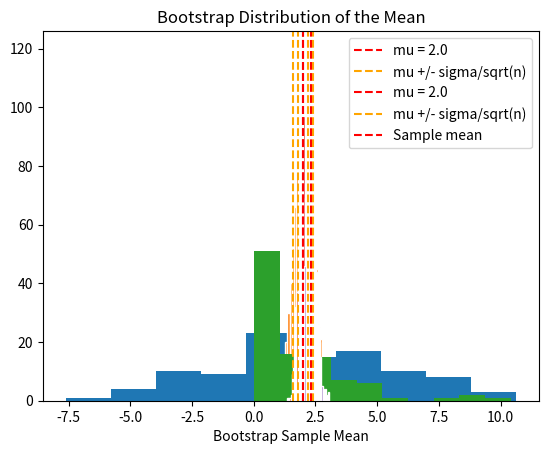
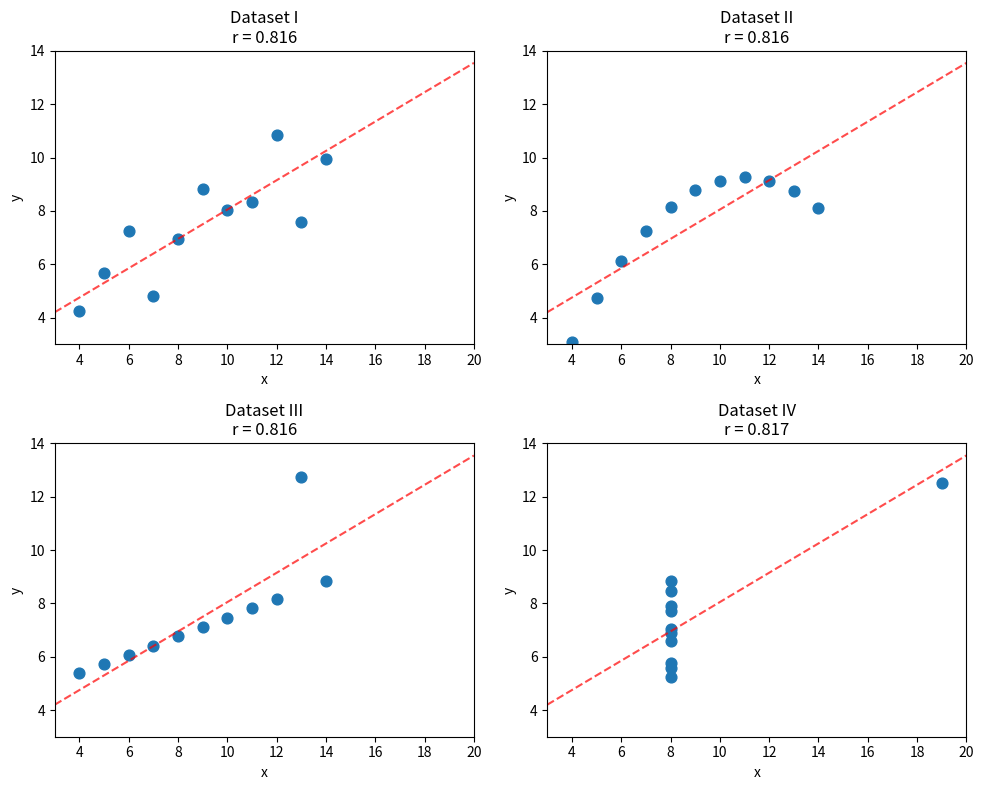
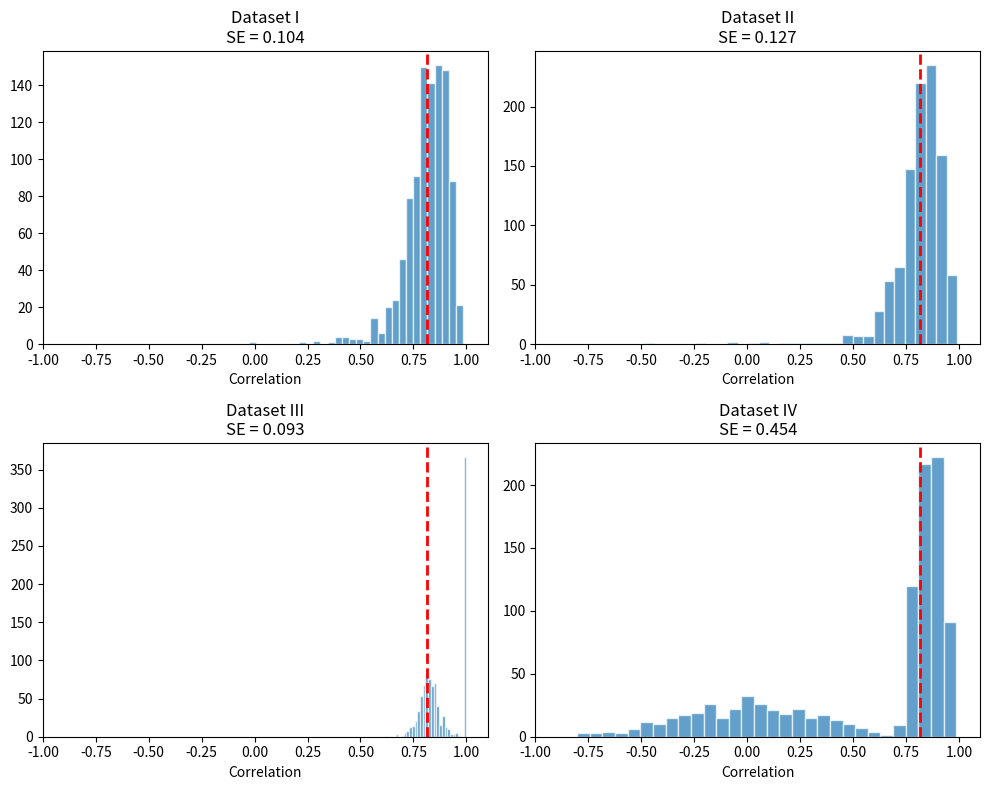

These figures' Python source, in order:
# import libraries
import numpy as np
import matplotlib.pyplot as plt

# Two populations we want to compare
mu_control = 10.0
mu_treatment = 12.0
sigma = 4.0  # same variability in both

# Take samples from each
n = 50
control_sample = np.random.normal(loc=mu_control, scale=sigma, size=n)
treatment_sample = np.random.normal(loc=mu_treatment, scale=sigma, size=n)

# Calculate means
control_mean = np.mean(control_sample)
treatment_mean = np.mean(treatment_sample)

print(f"Control mean:   {control_mean:.2f}")
print(f"Treatment mean: {treatment_mean:.2f}")
print(f"Difference:     {treatment_mean - control_mean:.2f}")
print()
print("But wait... how do we know this difference is real?")
print("What if we just got unlucky with our samples?")

# Calculate SE for each group
control_SE = np.std(control_sample) / np.sqrt(n)
treatment_SE = np.std(treatment_sample) / np.sqrt(n)

print(f"Control:   {control_mean:.2f} +/- {control_SE:.2f}")
print(f"Treatment: {treatment_mean:.2f} +/- {treatment_SE:.2f}")
print()
print("Now we can see how confident we are in each estimate!")

# Define population parameters
mu = 2.0      # population mean
sigma = 4.0   # population std

# Take ONE sample
n = 100
samples = np.random.normal(loc=mu, scale=sigma, size=n)
plt.hist(samples, bins=10)
plt.title('One Sample from Normal Distribution')
plt.show()

# Sample mean (our estimate of mu)
x_hat = np.mean(samples)
print(f"Sample mean: {x_hat:.4f}")

# Estimated standard error using CLT formula: SE = s / sqrt(n)
SE = np.std(samples) / np.sqrt(n)
print(f"Standard Error: {SE:.4f}")

# Repeat the experiment many times
num_experiments = 1000
sample_means = []

for i in range(num_experiments):
    samples = np.random.normal(loc=mu, scale=sigma, size=n)
    x_hat = np.mean(samples)
    sample_means.append(x_hat)

sample_means = np.array(sample_means)

# Plot the distribution of sample means
plt.hist(sample_means, bins=30, edgecolor='white')
plt.axvline(mu, color='red', linestyle='--', label=f'mu = {mu}')

# Add std lines
theoretical_se = sigma / np.sqrt(n)
plt.axvline(mu - theoretical_se, color='orange', linestyle='--', label='mu +/- sigma/sqrt(n)')
plt.axvline(mu + theoretical_se, color='orange', linestyle='--')

plt.xlabel('Sample Mean')
plt.title('Distribution of Sample Means')
plt.legend()
plt.show()

print("Verifying CLT")
print("=" * 40)
print(f"Observed std of sample means:  {np.std(sample_means):.4f}")
print(f"Theoretical sigma/sqrt(n):     {sigma/np.sqrt(n):.4f}")

# Let's try a different distribution
lam = 0.5
n = 100
samples = np.random.exponential(scale=1/lam, size=n)
plt.hist(samples, bins=10)
plt.title('Exponential Distribution (NOT normal!)')
plt.show()

# Repeat the experiment many times
num_experiments = 1000
sample_means = []

for i in range(num_experiments):
    samples = np.random.exponential(scale=1/lam, size=n)
    sample_means.append(np.mean(samples))

sample_means = np.array(sample_means)

# For exponential with rate lambda: mu = 1/lambda, sigma = 1/lambda
mu = 1/lam
sigma = 1/lam

# Plot the distribution of sample means
plt.hist(sample_means, bins=30, edgecolor='white')
plt.axvline(mu, color='red', linestyle='--', label=f'mu = {mu}')

# Add std lines
theoretical_se = sigma / np.sqrt(n)
plt.axvline(mu - theoretical_se, color='orange', linestyle='--', label='mu +/- sigma/sqrt(n)')
plt.axvline(mu + theoretical_se, color='orange', linestyle='--')

plt.xlabel('Sample Mean')
plt.title('Distribution of Sample Means (normal!)')
plt.legend()
plt.show()

print("Verifying CLT")
print("=" * 40)
print(f"Observed std of sample means:  {np.std(sample_means):.4f}")
print(f"Theoretical sigma/sqrt(n):     {sigma/np.sqrt(n):.4f}")

# In real life, you only have ONE sample
# And you DON'T know the true mu or sigma

lam = 0.5  # In real life, you wouldn't know this!
n = 100
my_sample = np.random.exponential(scale=1/lam, size=n)

print("In real life, all you have is your sample:")
print(f"Sample mean: {np.mean(my_sample):.3f}")
print(f"Sample std:  {np.std(my_sample):.3f}")
print(f"Sample size: {n}")

# We can estimate SE using the CLT formula
SE = np.std(my_sample) / np.sqrt(n)
print(f"SE of mean (using formula): {SE:.4f}")

# What if we want SE of the median?
sample_median = np.median(my_sample)
print(f"Sample median: {sample_median:.3f}")
print(f"SE of median:  ???")  # No formula!

# This is called resampling WITH REPLACEMENT
resample = np.random.choice(my_sample, size=n, replace=True)

print("Original sample (first 10):", my_sample[:10].round(2))
print("One resample (first 10):   ", resample[:10].round(2))
print("\nNotice: some values repeat, some are missing!")

# Resample many times, calculate mean each time
num_resamples = 1000
bootstrap_means = []

for i in range(num_resamples):
    resample = np.random.choice(my_sample, size=n, replace=True)
    bootstrap_means.append(np.mean(resample))

bootstrap_means = np.array(bootstrap_means)

# The std of bootstrap means = SE of the mean!
bootstrap_SE = np.std(bootstrap_means)
formula_SE = np.std(my_sample) / np.sqrt(n)

print("SE of the Mean")
print("=" * 40)
print(f"Bootstrap SE:        {bootstrap_SE:.4f}")
print(f"Formula SE (s/sqrt(n)): {formula_SE:.4f}")
print("\nThey match! Bootstrap works.")

plt.hist(bootstrap_means, bins=30, edgecolor='white')
plt.axvline(np.mean(my_sample), color='red', linestyle='--', label='Sample mean')
plt.xlabel('Bootstrap Sample Mean')
plt.title('Bootstrap Distribution of the Mean')
plt.legend()
plt.show()

bootstrap_medians = []

for i in range(num_resamples):
    resample = np.random.choice(my_sample, size=n, replace=True)
    bootstrap_medians.append(np.median(resample))

bootstrap_medians = np.array(bootstrap_medians)

print("SE of the Median")
print("=" * 40)
print(f"Sample median:  {np.median(my_sample):.4f}")
print(f"Bootstrap SE:   {np.std(bootstrap_medians):.4f}")
print("\nNo formula needed!")

# Do the real experiment many times (just like we did for CLT)
num_experiments = 1000
sample_medians = []

for i in range(num_experiments):
    samples = np.random.exponential(scale=1/lam, size=n)
    sample_medians.append(np.median(samples))

sample_medians = np.array(sample_medians)
true_SE_median = np.std(sample_medians)

print("Verifying Bootstrap for the Median")
print("=" * 45)
print(f"True SE (from 1000 experiments):  {true_SE_median:.4f}")
print(f"Bootstrap SE (from ONE sample):   {np.std(bootstrap_medians):.4f}")
print()
print("Bootstrap estimates the SE using only ONE sample!")

import numpy as np
import matplotlib.pyplot as plt

# Anscombe's quartet data
anscombe = {
    'I': {
        'x': np.array([10, 8, 13, 9, 11, 14, 6, 4, 12, 7, 5]),
        'y': np.array([8.04, 6.95, 7.58, 8.81, 8.33, 9.96, 7.24, 4.26, 10.84, 4.82, 5.68])
    },
    'II': {
        'x': np.array([10, 8, 13, 9, 11, 14, 6, 4, 12, 7, 5]),
        'y': np.array([9.14, 8.14, 8.74, 8.77, 9.26, 8.10, 6.13, 3.10, 9.13, 7.26, 4.74])
    },
    'III': {
        'x': np.array([10, 8, 13, 9, 11, 14, 6, 4, 12, 7, 5]),
        'y': np.array([7.46, 6.77, 12.74, 7.11, 7.81, 8.84, 6.08, 5.39, 8.15, 6.42, 5.73])
    },
    'IV': {
        'x': np.array([8, 8, 8, 8, 8, 8, 8, 19, 8, 8, 8]),
        'y': np.array([6.58, 5.76, 7.71, 8.84, 8.47, 7.04, 5.25, 12.50, 5.56, 7.91, 6.89])
    }
}

def calc_correlation(x, y):
    """Calculate Pearson correlation coefficient"""
    return np.corrcoef(x, y)[0, 1]

def calc_slope(x, y):
    """Calculate slope of linear regression"""
    return np.cov(x, y)[0, 1] / np.var(x)

print("Summary Statistics for All Four Datasets")
print("=" * 50)
print(f"{'Dataset':<10} {'Mean X':<10} {'Mean Y':<10} {'Correlation':<12} {'Slope'}")
print("-" * 50)

for name, data in anscombe.items():
    mx = np.mean(data['x'])
    my = np.mean(data['y'])
    corr = calc_correlation(data['x'], data['y'])
    slope = calc_slope(data['x'], data['y'])
    print(f"{name:<10} {mx:<10.2f} {my:<10.2f} {corr:<12.3f} {slope:.3f}")

print("\nThey're all (nearly) identical!")

fig, axes = plt.subplots(2, 2, figsize=(10, 8))
axes = axes.flatten()

for i, (name, data) in enumerate(anscombe.items()):
    ax = axes[i]
    ax.scatter(data['x'], data['y'], s=60)

    # Add regression line
    slope = calc_slope(data['x'], data['y'])
    intercept = np.mean(data['y']) - slope * np.mean(data['x'])
    x_line = np.linspace(3, 20, 100)
    ax.plot(x_line, slope * x_line + intercept, 'r--', alpha=0.7)

    ax.set_title(f"Dataset {name}\nr = {calc_correlation(data['x'], data['y']):.3f}")
    ax.set_xlabel('x')
    ax.set_ylabel('y')
    ax.set_xlim(3, 20)
    ax.set_ylim(3, 14)

plt.tight_layout()
plt.show()

print("Same correlation (0.816), but very different relationships!")

def bootstrap_correlation(x, y, num_resamples=1000):
    """Bootstrap the correlation coefficient"""
    n = len(x)
    bootstrap_corrs = []

    for _ in range(num_resamples):
        # Resample indices with replacement
        idx = np.random.choice(n, size=n, replace=True)
        x_resample = x[idx]
        y_resample = y[idx]

        # Add tiny noise to avoid zero variance issues
        x_resample = x_resample + np.random.normal(0, 0.001, size=n)
        y_resample = y_resample + np.random.normal(0, 0.001, size=n)

        # Calculate correlation on resample
        corr = calc_correlation(x_resample, y_resample)
        bootstrap_corrs.append(corr)

    return np.array(bootstrap_corrs)

# Bootstrap all four datasets
bootstrap_results = {}

for name, data in anscombe.items():
    bootstrap_results[name] = bootstrap_correlation(data['x'], data['y'])

print("Bootstrap Results")
print("=" * 60)
print(f"{'Dataset':<10} {'Correlation':<15} {'Bootstrap SE':<15} {'95% CI'}")
print("-" * 60)

for name, boot_corrs in bootstrap_results.items():
    original_corr = calc_correlation(anscombe[name]['x'], anscombe[name]['y'])
    se = np.std(boot_corrs)
    ci_low = np.percentile(boot_corrs, 2.5)
    ci_high = np.percentile(boot_corrs, 97.5)
    print(f"{name:<10} {original_corr:<15.3f} {se:<15.3f} [{ci_low:.3f}, {ci_high:.3f}]")

fig, axes = plt.subplots(2, 2, figsize=(10, 8))
axes = axes.flatten()

for i, (name, boot_corrs) in enumerate(bootstrap_results.items()):
    ax = axes[i]
    ax.hist(boot_corrs, bins=30, edgecolor='white', alpha=0.7)

    # Add original correlation line
    original_corr = calc_correlation(anscombe[name]['x'], anscombe[name]['y'])
    ax.axvline(original_corr, color='red', linestyle='--', linewidth=2)

    se = np.std(boot_corrs)
    ax.set_title(f"Dataset {name}\nSE = {se:.3f}")
    ax.set_xlabel('Correlation')
    ax.set_xlim(-1.0, 1.1)

plt.tight_layout()
plt.show()